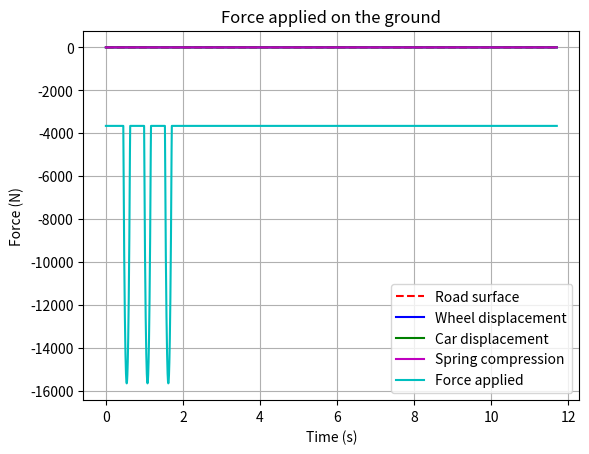

Here is the Python script that generated this plot:
import numpy as np
import matplotlib.pyplot as plt

### DEFINING CONSTANTS ###

### ALL THE CONSTANTS ARE DEFINED IN SI UNITS ###

WHEEL_R = 0.329
WHEEL_MASS = 23
CAR_MASS = 350
SPRING_K = 60000
SPRING_DAMPING = 3929.73  # For critical damping
SPRING_MAX = 1
SPRING_MIN = 0.2
SPRING_EQ = 0.442
BUMP_R = 0.7
BUMP_CENTER_1 = 3
BUMP_CENTER_2 = 6
BUMP_CENTER_3 = 9
BUMP_DISTANCE_TO_SURFACE = 0.5
SIM_DISTANCE = 65

GRAVITY_ACC = -9.81

### ROAD SIMULATION PARAMETERS ###

v_kmh = 20
dx = 0.001
n_bumps = 3

### INITIAL CALCULATIONS ###


def velocity_in_ms(v_kmh):
    """
    Converts velocity from km/h to m/s.

    :param v_kmh: car velocity in km/h
    :return: car velocity in m/s
    """
    v_ms = v_kmh / 3.6
    return v_ms


def sim_time(v_ms, dx):
    """
    Calculates simulation time and time between interations.

    :param v_ms: car velocity in m/s
    :param dx: lenght traveled with each iteration
    :return: simulation time and time between interations
    """
    dt = dx / v_ms
    sim_time = SIM_DISTANCE / v_ms
    return dt, sim_time


### DEFINING ROAD SURFACE ###


def create_road(dx, n_bumps):
    """
    Creates the road surface based on the given bump parameters.

    :param dx: lenght traveled with each iteration
    :param bump_center: center of the bump to be used in the current iteration
    :return: array containing the coordenates of the road surface
    """
    v_ms = velocity_in_ms(v_kmh)
    dt, sim_t = sim_time(v_ms, dx)
    road_surface = np.zeros((int(sim_t / dt) + 1, 2))
    t = 0
    x = 0
    list_position = 0
    if n_bumps == 0:
        while t <= sim_t:
            road_surface[list_position, 0] = t
            x += dx
            t += dt
            list_position += 1
    else:
        while t <= sim_t:
            road_surface[list_position, 0] = t
            bump_center = used_bump(x)
            road_surface[list_position, 1] = solve_position_equation(x, bump_center)
            x += dx
            t += dt
            list_position += 1
    return road_surface


def used_bump(x):
    """Defines which bump is used for wheel to road contact calculation.

    :param x: position of the current iteration
    :return: center of the bump to be used in the current iteration
    """
    if x < 4.5:
        bump_center = BUMP_CENTER_1
    elif x >= 4.5 and x < 7.5 and n_bumps > 1:
        bump_center = BUMP_CENTER_2
    elif n_bumps > 2:
        bump_center = BUMP_CENTER_3
    else:
        bump_center = 0
    return bump_center


def solve_position_equation(x, bump_center):
    """
    Calculates y position of road surface for bump geometry.

    :param x: position of the current iteration
    :param bump_center: center of the bump to be used in the current iteration
    :return: y position
    """
    eq_discriminant = BUMP_R**2 - (x - bump_center) ** 2
    if eq_discriminant >= 0:
        if np.sqrt(eq_discriminant) - 0.5 > 0:
            return np.sqrt(eq_discriminant) - 0.5
        else:
            return 0
    else:
        return 0


### EULER-CROMER SIMULATION PARAMETERS ###

v_ms = velocity_in_ms(v_kmh)
dt, sim_t = sim_time(v_ms, dx)
time = np.arange(0, sim_t + dt, dt)

y_car0 = 0.0
v_car0 = 0.0

### SIMULATION FUNCTIONS ###


def simulate(road_surface, spring_damping):
    """
    Uses the Euler-Cromer method to simulate the displacement of the car given
    the wheel displacement and system characteristics.

    :param road_surface: array containing the coordenates of the road surface
    :return: vertical position of the center of the car
    """
    y_wheel = road_surface[:, 1]
    v_wheel = np.zeros_like(y_wheel)
    a_wheel = np.zeros_like(y_wheel)
    f_wheel_spring = np.zeros_like(y_wheel)
    f_ground = np.zeros_like(y_wheel)
    y_car = np.zeros_like(y_wheel)
    v_car = np.zeros_like(y_wheel)

    gravity = (CAR_MASS + WHEEL_MASS) * GRAVITY_ACC

    v_wheel[0] = (y_wheel[1] - y_wheel[0]) / dt
    y_car[0] = y_car0
    v_car[0] = v_car0
    f_ground[0] = gravity

    # Iterates through dt and calculates the displacement of the car

    for i in range(1, int(sim_t / dt) + 1):
        v_wheel[i] = (y_wheel[i] - y_wheel[i - 1]) / dt

        a_wheel[i] = (v_wheel[i] - v_wheel[i - 1]) / dt

        f_wheel_spring[i] = -SPRING_K * y_wheel[i]
        f_ground[i] = gravity + f_wheel_spring[i]

        a_car = -SPRING_K / CAR_MASS * (
            y_car[i - 1] - y_wheel[i - 1]
        ) - spring_damping / CAR_MASS * (v_car[i - 1] - v_wheel[i - 1])

        v_car[i] = v_car[i - 1] + a_car * dt

        y_car[i] = y_car[i - 1] + v_car[i] * dt

        # Restricts string to max and min lengths

        if y_car[i] > y_wheel[i] + (SPRING_MAX - SPRING_EQ):
            y_car[i] = y_wheel[i] + (SPRING_MAX - SPRING_EQ)
        if y_car[i] < y_wheel[i] - (SPRING_EQ - SPRING_MIN):
            y_car[i] = y_wheel[i] - (SPRING_EQ - SPRING_MIN)
    return y_car, f_ground


def spring_compression(y_car, wheel_position):
    """
    Calculates the length of the spring at each time step.

    :param y_car: vertical position of the center of the car
    :param wheel_position: numpy array with the position of the wheel center
    :return: spring length
    """
    wheel_center = wheel_position[:, 1]
    spring_compression = y_car - wheel_center
    return spring_compression


def stabilization(spring_compression):
    """
    Calculates the time it takes to stabilize an oscillation after passing one
    bump.

    :param spring_compression: spring length
    :return: time it takes to stabilize the oscillation
    """
    amp = np.abs(spring_compression - SPRING_EQ)
    max_amp = np.max(np.abs(amp))
    stability_condition = 0.05 * max_amp

    stabilization_time = 0
    for i in range(0, len(amp)):
        if amp[i] > stability_condition:
            stabilization_time = (i + 1) * dt
    return stabilization_time


### PLOTTING DATA ###


def plot_displacements(road_surface, wheel_position, y_car):
    """
    Plots wheel position, road surface and car displacement relative to travel time.

    :param wheel_position: numpy array with the position of the wheel center
    :param road_surface: numpy array with the position of the road surface
    :param y_car: vertical position of the center of the car
    :return: graph of road, wheel and car positions over time
    """
    plt.plot(time, road_surface[:, 1], "r--", label="Road surface")
    plt.plot(time, wheel_position[:, 1], "b", label="Wheel displacement")
    plt.plot(time, y_car, "g", label="Car displacement")
    plt.xlabel("Time (s)")
    plt.ylabel("Vertical position (m)")
    plt.title("Road surface and displacements")
    plt.legend()
    plt.grid(True)
    plt.show()


def plot_spring_compression(spring_compression):
    """
    Plots spring compression. The lower the value in yy, the more compressed the
    spring is.

    :param spring_compression: spring length
    :return: graph of spring length over time
    """
    plt.plot(time, spring_compression, "m", label="Spring compression")
    plt.xlabel("Time (s)")
    plt.ylabel("Vertical position (m)")
    plt.title("Spring compression, eq. around 0.442 m")
    plt.legend()
    plt.grid(True)
    plt.show()


def plot_force(f_ground):
    """
    Plots the force applied by the wheel on the ground.

    :param force: force applied to the ground on each iteration
    :return: graph of force applied over time
    """
    plt.plot(time, f_ground, "c", label="Force applied")
    plt.xlabel("Time (s)")
    plt.ylabel("Force (N)")
    plt.title("Force applied on the ground")
    plt.legend()
    plt.grid(True)
    plt.show()


### PROGRAM INITIALIZATION ###


if __name__ == "__main__":
    # Plots data using the best damping coefficient and the selected number of bumps

    print("Best damping coefficient:", SPRING_DAMPING, "Ns/m")
    road_surface = create_road(dx, n_bumps)
    wheel_position = np.copy(road_surface)
    wheel_position[:, 1] = road_surface[:, 1] + WHEEL_R
    y_car, f_ground = simulate(road_surface, SPRING_DAMPING)
    y_car += WHEEL_R + SPRING_EQ
    spring_compression = spring_compression(y_car, wheel_position)
    plot_displacements(road_surface, wheel_position, y_car)
    plot_spring_compression(spring_compression)
    plot_force(f_ground)
